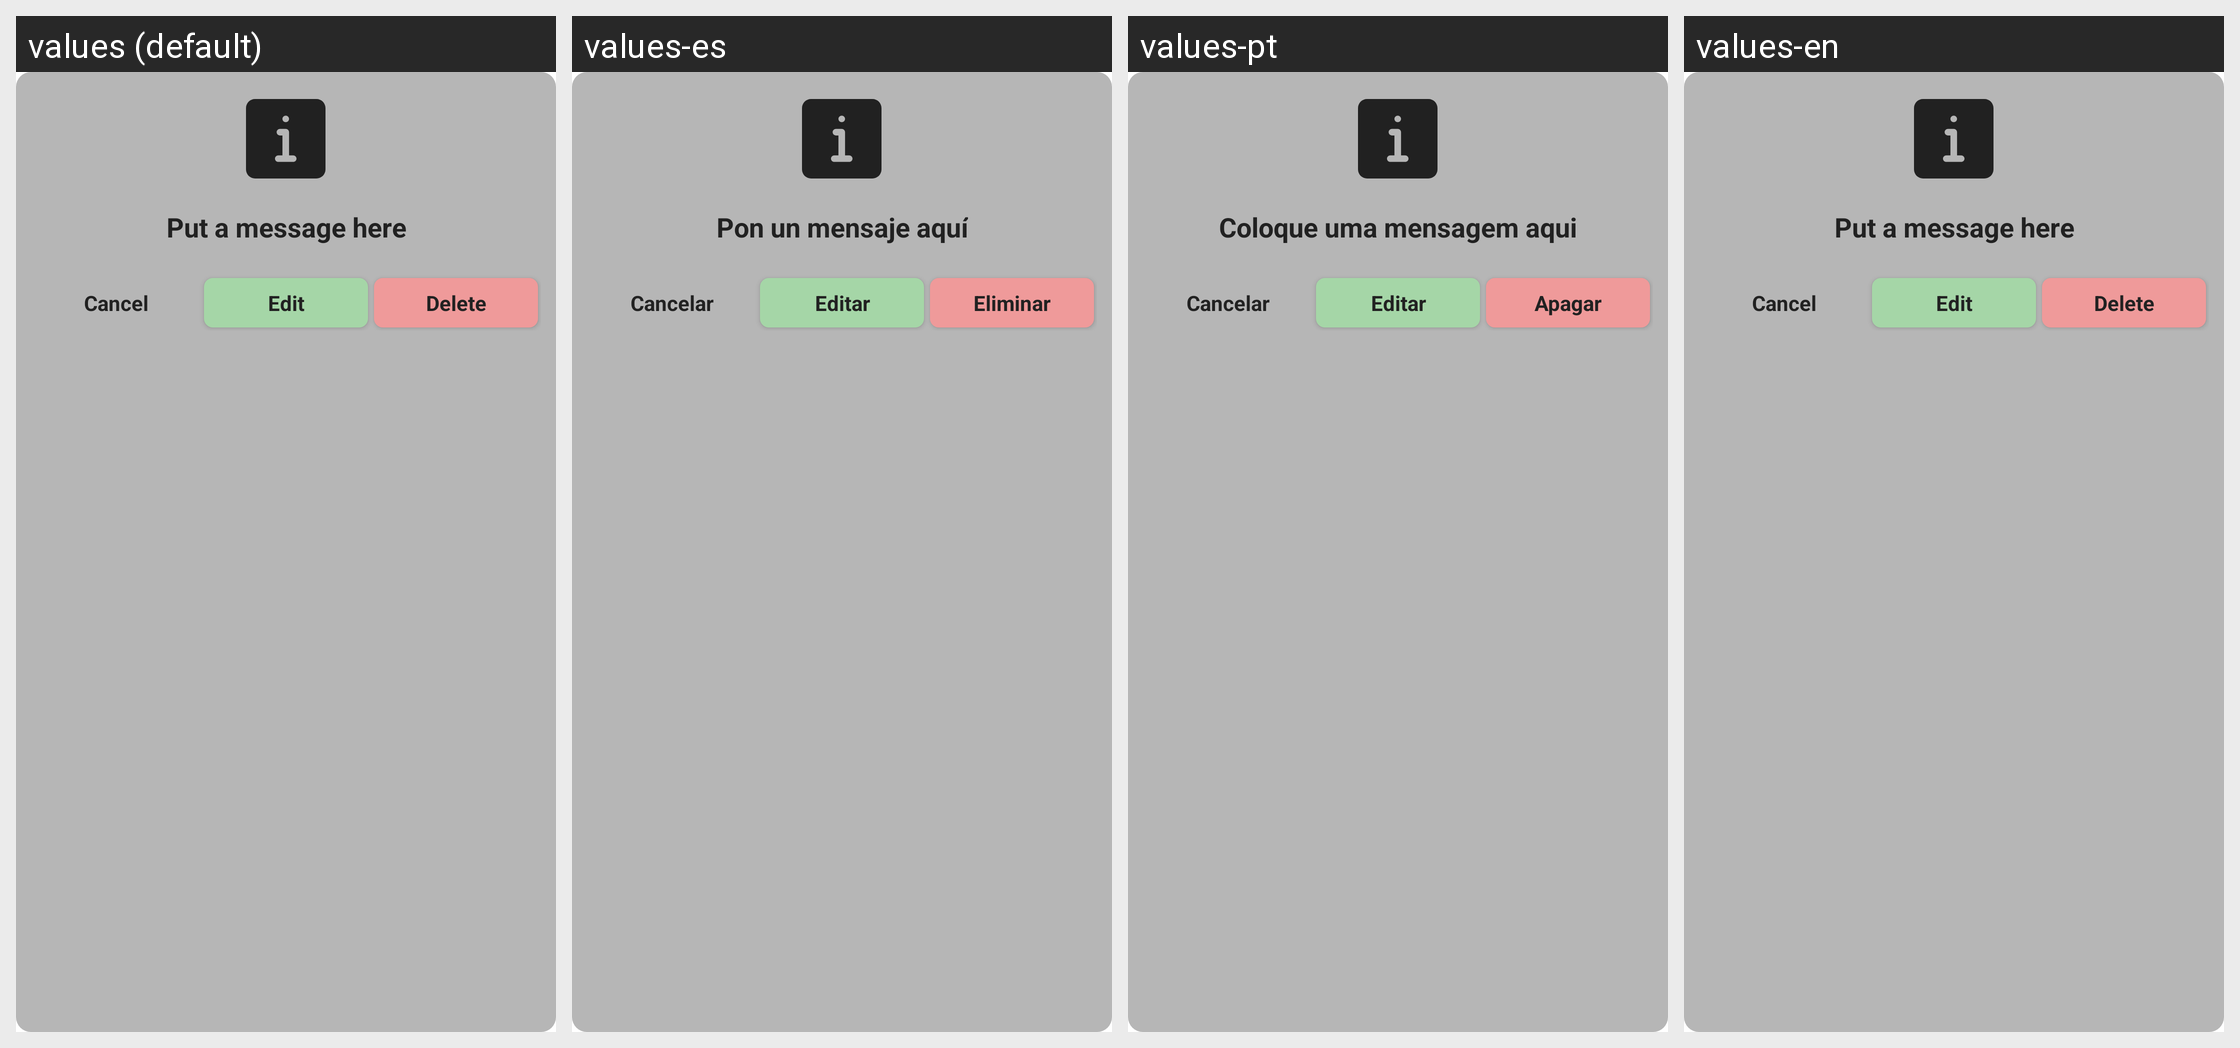

Strings drawn on this Android screen and how each of the app's shown locales translates them:
Android screen res/layout/second_login.xml rendered under 4 locales, left to right: values (default), values-es, values-pt, values-en. Device: Nexus 5 (rendered at 1080×1920; each locale shown at half size, 540×960, under a caption strip naming it); theme AppTheme.
Strings drawn on this screen, with the default value and each locale's value (text and hints the layout hard-codes, and strings that could not be matched under every locale, appear in the picture but are not listed):

dialog_message_description
  values: Put a message here
  values-es: Pon un mensaje aquí
  values-pt: Coloque uma mensagem aqui
  values-en: Put a message here

dialog_cancel
  values: Cancel
  values-es: Cancelar
  values-pt: Cancelar
  values-en: Cancel

dialog_edit
  values: Edit
  values-es: Editar
  values-pt: Editar
  values-en: Edit

dialog_delete
  values: Delete
  values-es: Eliminar
  values-pt: Apagar
  values-en: Delete
